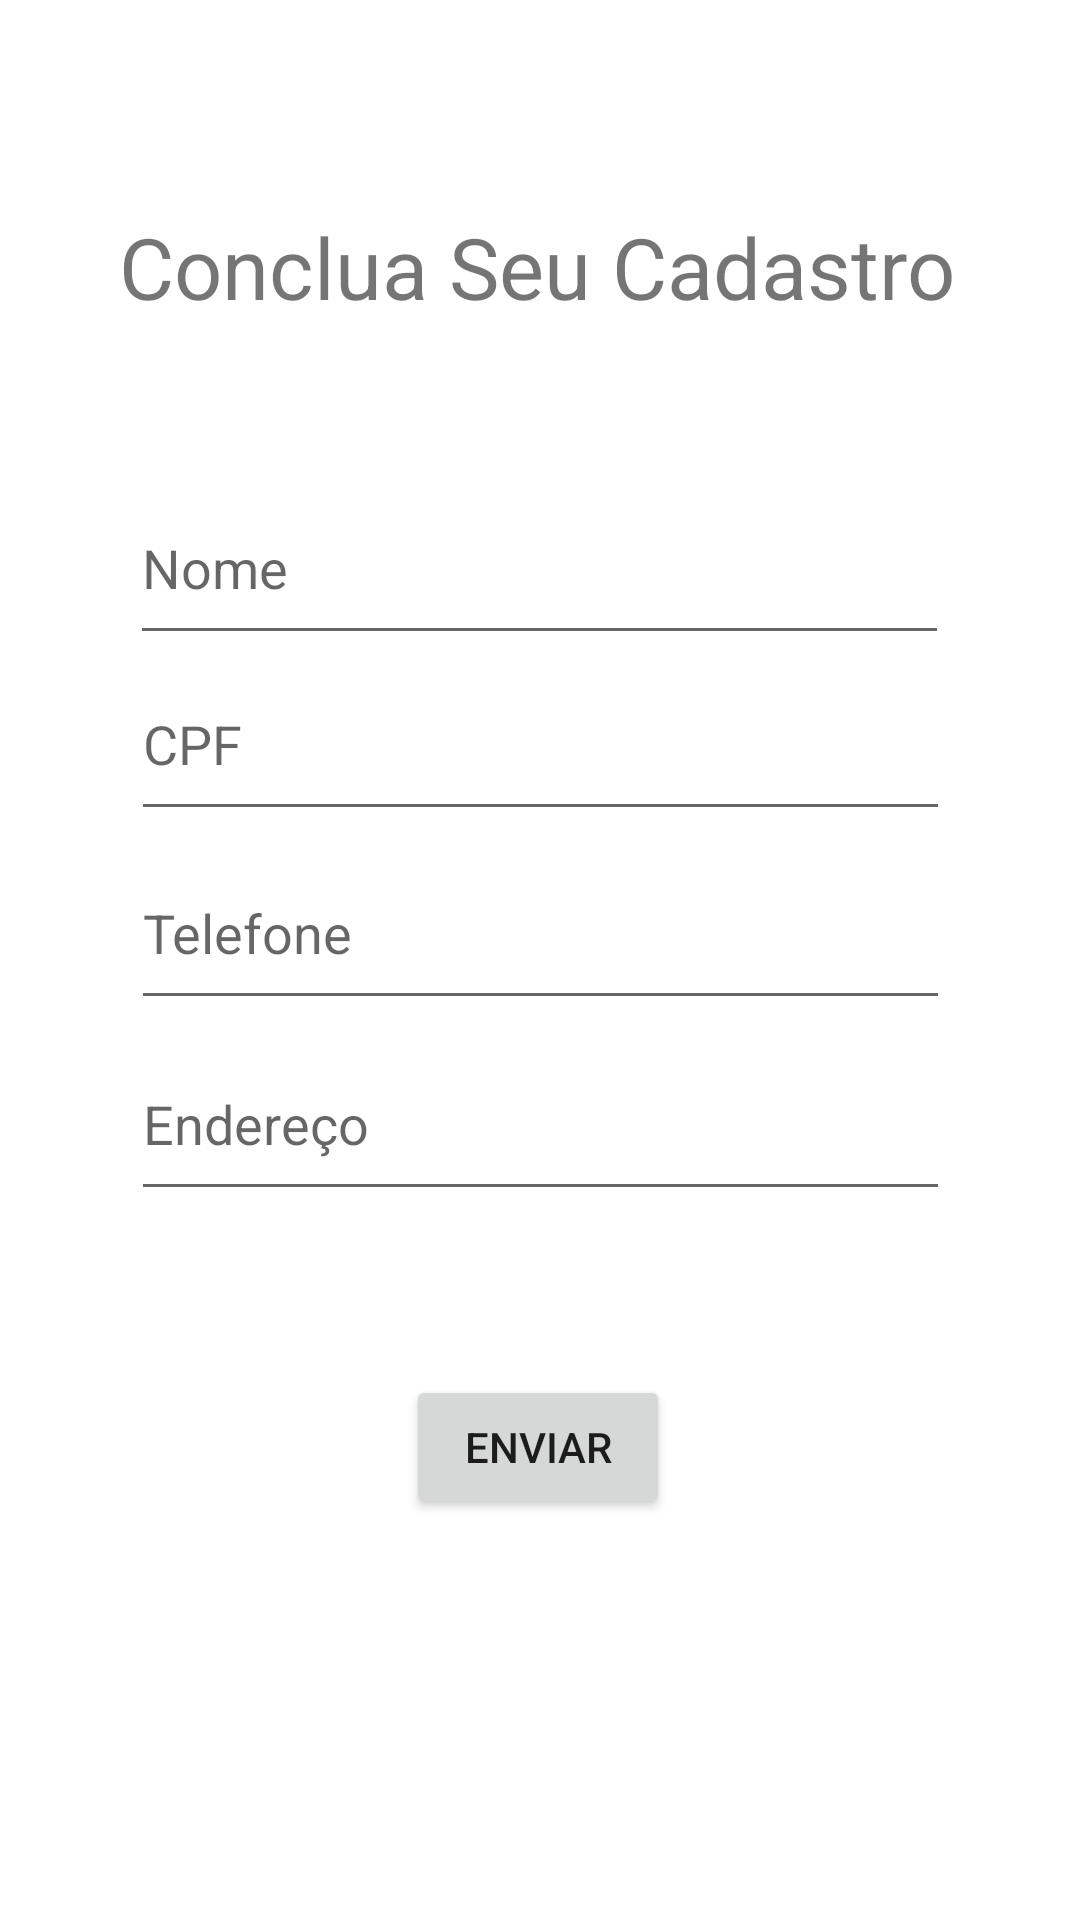

Here is an Android app screen rendered from its layout file. Give the layout XML and the strings, colors and styles it references.
<!-- AndroidManifest.xml: application theme Theme.PetNatuTutor -->
<!-- res/layout/activity_cadastrar_usuario.xml -->
<?xml version="1.0" encoding="utf-8"?>
<androidx.constraintlayout.widget.ConstraintLayout xmlns:android="http://schemas.android.com/apk/res/android"
    xmlns:app="http://schemas.android.com/apk/res-auto"
    xmlns:tools="http://schemas.android.com/tools"
    android:layout_width="match_parent"
    android:layout_height="match_parent"
    tools:context=".CadastrarUsuarioActivity"><TextView
    android:id="@+id/textView5"
    android:layout_width="281dp"
    android:layout_height="48dp"
    android:text="Conclua Seu Cadastro"
    app:autoSizeTextType="uniform"
    app:layout_constraintBottom_toBottomOf="parent"
    app:layout_constraintEnd_toEndOf="parent"
    app:layout_constraintStart_toStartOf="parent"
    app:layout_constraintTop_toTopOf="parent"
    app:layout_constraintVertical_bias="0.118" />

    <EditText
        android:id="@+id/etNomeCadastrar"
        android:layout_width="273dp"
        android:layout_height="61dp"
        android:ems="10"
        android:hint="Nome"
        android:inputType="textPersonName"
        app:layout_constraintBottom_toBottomOf="parent"
        app:layout_constraintEnd_toEndOf="parent"
        app:layout_constraintHorizontal_bias="0.497"
        app:layout_constraintStart_toStartOf="parent"
        app:layout_constraintTop_toTopOf="parent"
        app:layout_constraintVertical_bias="0.272" />

    <EditText
        android:id="@+id/etEnderecoCadastrar"
        android:layout_width="273dp"
        android:layout_height="61dp"
        android:ems="10"
        android:hint="Endereço"
        android:inputType="textPersonName"
        app:layout_constraintBottom_toBottomOf="parent"
        app:layout_constraintEnd_toEndOf="parent"
        app:layout_constraintStart_toStartOf="parent"
        app:layout_constraintTop_toTopOf="parent"
        app:layout_constraintVertical_bias="0.592" />

    <EditText
        android:id="@+id/etCpfCadastrar"
        android:layout_width="273dp"
        android:layout_height="61dp"
        android:ems="10"
        android:hint="CPF"
        android:inputType="textPersonName"
        app:layout_constraintBottom_toBottomOf="parent"
        app:layout_constraintEnd_toEndOf="parent"
        app:layout_constraintStart_toStartOf="parent"
        app:layout_constraintTop_toTopOf="parent"
        app:layout_constraintVertical_bias="0.373" />

    <EditText
        android:id="@+id/etTelefoneCadastrar"
        android:layout_width="273dp"
        android:layout_height="61dp"
        android:ems="10"
        android:hint="Telefone"
        android:inputType="textPersonName"
        app:layout_constraintBottom_toBottomOf="parent"
        app:layout_constraintEnd_toEndOf="parent"
        app:layout_constraintStart_toStartOf="parent"
        app:layout_constraintTop_toTopOf="parent"
        app:layout_constraintVertical_bias="0.482" />

    <Button
        android:id="@+id/btCadatroUser"
        android:layout_width="wrap_content"
        android:layout_height="wrap_content"
        android:text="Enviar"
        app:layout_constraintBottom_toBottomOf="parent"
        app:layout_constraintEnd_toEndOf="parent"
        app:layout_constraintHorizontal_bias="0.498"
        app:layout_constraintStart_toStartOf="parent"
        app:layout_constraintTop_toTopOf="parent"
        app:layout_constraintVertical_bias="0.774" />

</androidx.constraintlayout.widget.ConstraintLayout>
<!-- resources referenced by this layout -->
<resources>
  <style name="Theme.PetNatuTutor" parent="Theme.MaterialComponents.DayNight.DarkActionBar">
          
          <item name="colorPrimary">@color/purple_500</item>
          <item name="colorPrimaryVariant">@color/purple_700</item>
          <item name="colorOnPrimary">@color/white</item>
          
          <item name="colorSecondary">@color/teal_200</item>
          <item name="colorSecondaryVariant">@color/teal_700</item>
          <item name="colorOnSecondary">@color/black</item>
          
          <item name="android:statusBarColor" tools:targetApi="l">?attr/colorPrimaryVariant</item>
          
      </style>
  <color name="purple_500">#068E7A</color>
  <color name="purple_700">#E8068E7A</color>
  <color name="white">#FFFFFFFF</color>
  <color name="teal_200">#FF03DAC5</color>
  <color name="teal_700">#FF018786</color>
  <color name="black">#FF000000</color>
</resources>
